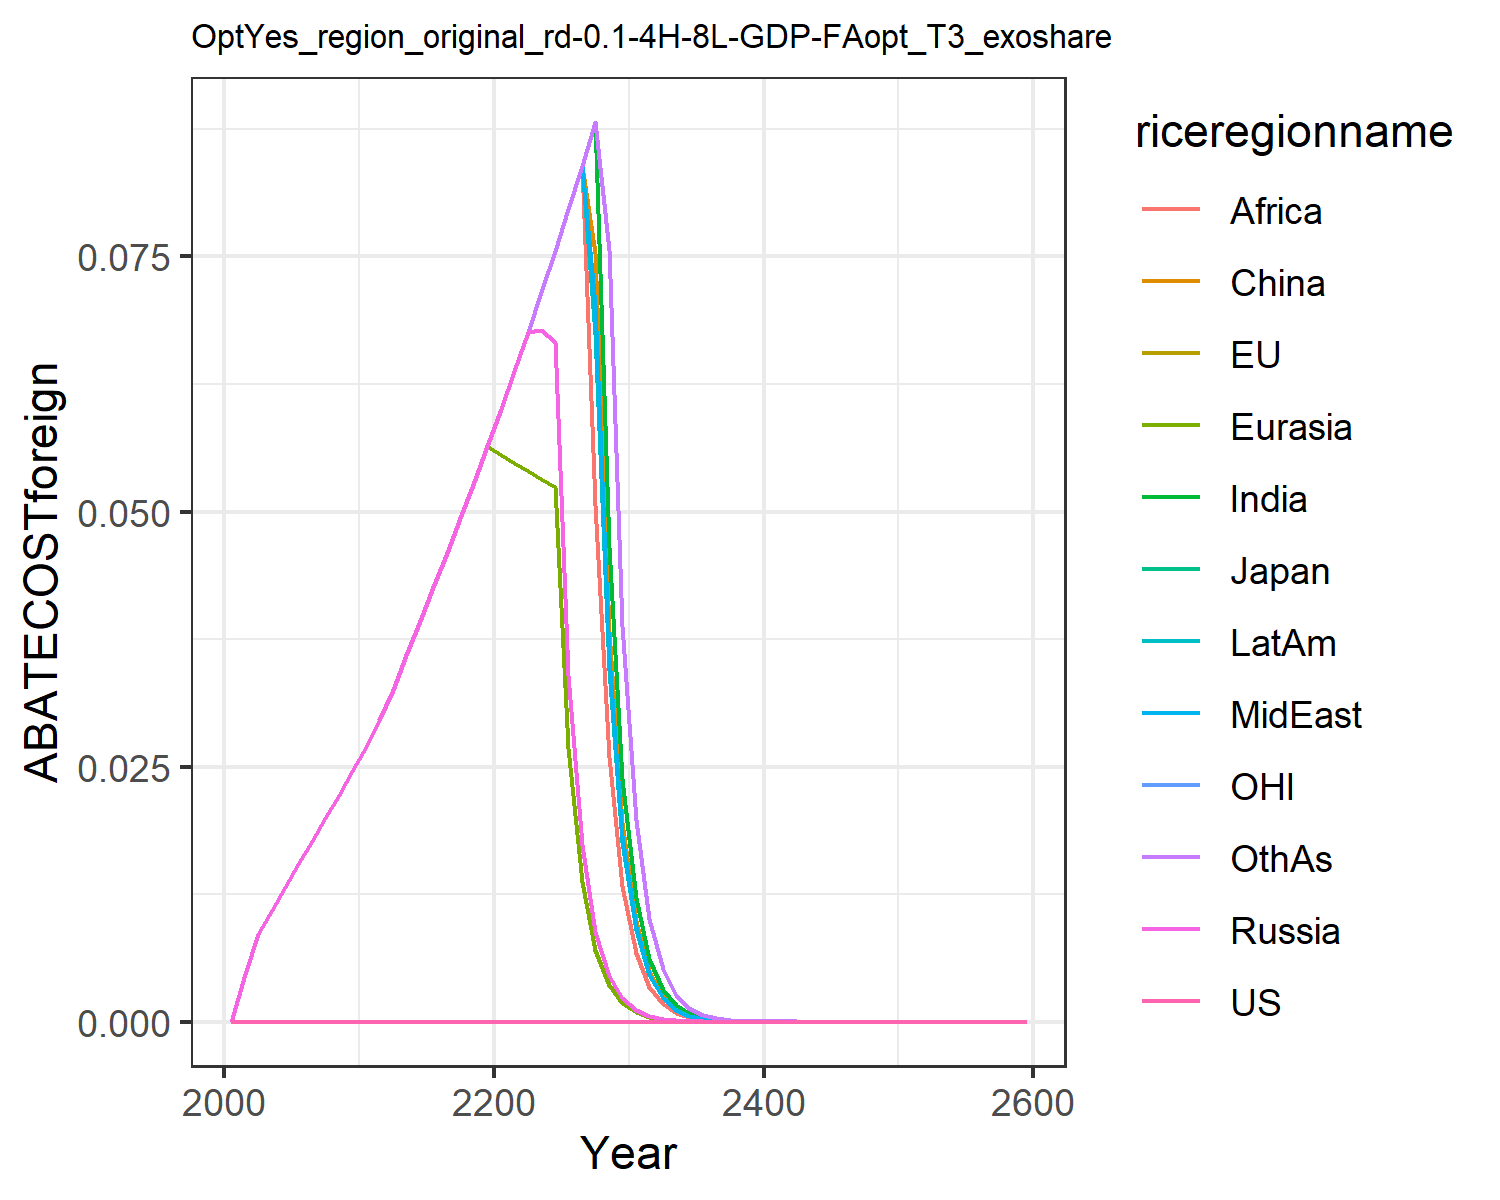

The data file committed next to this chart (first rows):
0.0, 0.0, 0.0, 0.0, 0.0, 0.0, 0.0, 0.0, 0.0, 0.0, 0.0, 0.0
0.0, 0.0, 0.0, 0.004635, 0.004635, 0.004635, 0.004635, 0.004635, 0.004635, 0.004635, 0.0, 0.004635
0.0, 0.0, 0.0, 0.008594, 0.008594, 0.008594, 0.008594, 0.008594, 0.008594, 0.008594, 0.0, 0.008594
0.0, 0.0, 0.0, 0.01091, 0.01091, 0.01091, 0.01091, 0.01091, 0.01091, 0.01091, 0.0, 0.01091
0.0, 0.0, 0.0, 0.01322, 0.01322, 0.01322, 0.01322, 0.01322, 0.01322, 0.01322, 0.0, 0.01322
0.0, 0.0, 0.0, 0.0155, 0.0155, 0.0155, 0.0155, 0.0155, 0.0155, 0.0155, 0.0, 0.0155
0.0, 0.0, 0.0, 0.01774, 0.01774, 0.01774, 0.01774, 0.01774, 0.01774, 0.01774, 0.0, 0.01774
0.0, 0.0, 0.0, 0.01994, 0.01994, 0.01994, 0.01994, 0.01994, 0.01994, 0.01994, 0.0, 0.01994
0.0, 0.0, 0.0, 0.02221, 0.02221, 0.02221, 0.02221, 0.02221, 0.02221, 0.02221, 0.0, 0.02221
0.0, 0.0, 0.0, 0.02453, 0.02453, 0.02453, 0.02453, 0.02453, 0.02453, 0.02453, 0.0, 0.02453
0.0, 0.0, 0.0, 0.02692, 0.02692, 0.02692, 0.02692, 0.02692, 0.02692, 0.02692, 0.0, 0.02692
0.0, 0.0, 0.0, 0.02959, 0.02959, 0.02959, 0.02959, 0.02959, 0.02959, 0.02959, 0.0, 0.02959
0.0, 0.0, 0.0, 0.03253, 0.03253, 0.03253, 0.03253, 0.03253, 0.03253, 0.03253, 0.0, 0.03253
0.0, 0.0, 0.0, 0.03593, 0.03593, 0.03593, 0.03593, 0.03593, 0.03593, 0.03593, 0.0, 0.03593
0.0, 0.0, 0.0, 0.03926, 0.03926, 0.03926, 0.03926, 0.03926, 0.03926, 0.03926, 0.0, 0.03926
0.0, 0.0, 0.0, 0.04258, 0.04258, 0.04258, 0.04258, 0.04258, 0.04258, 0.04258, 0.0, 0.04258
0.0, 0.0, 0.0, 0.04594, 0.04594, 0.04594, 0.04594, 0.04594, 0.04594, 0.04594, 0.0, 0.04594
0.0, 0.0, 0.0, 0.04936, 0.04936, 0.04936, 0.04936, 0.04936, 0.04936, 0.04936, 0.0, 0.04936
0.0, 0.0, 0.0, 0.05286, 0.05286, 0.05286, 0.05286, 0.05286, 0.05286, 0.05286, 0.0, 0.05286
0.0, 0.0, 0.0, 0.05643, 0.05638, 0.05643, 0.05643, 0.05643, 0.05643, 0.05643, 0.0, 0.05643
0.0, 0.0, 0.0, 0.06008, 0.05552, 0.06008, 0.06008, 0.06008, 0.06008, 0.06008, 0.0, 0.06008
0.0, 0.0, 0.0, 0.06381, 0.05475, 0.06381, 0.06381, 0.06381, 0.06381, 0.06381, 0.0, 0.06381
0.0, 0.0, 0.0, 0.06763, 0.05398, 0.06763, 0.06763, 0.06763, 0.06763, 0.06763, 0.0, 0.06763
0.0, 0.0, 0.0, 0.06778, 0.05321, 0.07154, 0.07154, 0.07154, 0.07154, 0.07154, 0.0, 0.07154
0.0, 0.0, 0.0, 0.06662, 0.05243, 0.07554, 0.07554, 0.07554, 0.07554, 0.07554, 0.0, 0.07554
0.0, 0.0, 0.0, 0.03397, 0.02679, 0.07964, 0.07964, 0.07964, 0.07964, 0.07964, 0.0, 0.07964
0.0, 0.0, 0.0, 0.01731, 0.01368, 0.08384, 0.08384, 0.08384, 0.08384, 0.08384, 0.0, 0.08384
0.0, 0.0, 0.0, 0.008815, 0.006982, 0.0753, 0.08817, 0.0702, 0.0506, 0.06739, 0.0, 0.08817
0.0, 0.0, 0.0, 0.004487, 0.003561, 0.03833, 0.04654, 0.03575, 0.02592, 0.03449, 0.0, 0.07562
0.0, 0.0, 0.0, 0.002283, 0.001815, 0.01951, 0.02381, 0.01819, 0.01326, 0.01764, 0.0, 0.03876
0.0, 0.0, 0.0, 0.001159, 0.0009227, 0.009897, 0.01214, 0.009239, 0.006768, 0.008992, 0.0, 0.01981
0.0, 0.0, 0.0, 0.000587, 0.0004679, 0.005006, 0.006176, 0.00468, 0.003443, 0.00457, 0.0, 0.01009
0.0, 0.0, 0.0, 0.0002969, 0.000237, 0.00253, 0.003137, 0.002369, 0.001749, 0.002319, 0.0, 0.005133
0.0, 0.0, 0.0, 0.0001501, 0.00012, 0.001277, 0.001592, 0.001198, 0.0008874, 0.001176, 0.0, 0.002608
0.0, 0.0, 0.0, 7.587085075479532e-5, 6.068489077227345e-5, 0.0006448, 0.0008071, 0.0006058, 0.00045, 0.0005958, 0.0, 0.001324
0.0, 0.0, 0.0, 3.833166738474169e-5, 3.068810287630761e-5, 0.0003254, 0.000409, 0.0003062, 0.000228, 0.0003017, 0.0, 0.0006714
0.0, 0.0, 0.0, 1.9361216813689652e-5, 1.551338448736885e-5, 0.0001641, 0.0002071, 0.0001547, 0.0001155, 0.0001527, 0.0, 0.0003403
0.0, 0.0, 0.0, 9.777707116976218e-6, 7.839954186904068e-6, 8.278347990388787e-5, 0.0001048, 7.814700750230633e-5, 5.8436604356958136e-5, 7.724787840491855e-5, 0.0, 0.0001724
0.0, 0.0, 0.0, 4.936844580163979e-6, 3.962785417545004e-6, 4.174629044544453e-5, 5.304052616181239e-5, 3.9465296926110316e-5, 2.9562969838308464e-5, 3.9067354600632675e-5, 0.0, 8.72602744562946e-5
0.0, 0.0, 0.0, 2.4931003920652766e-6, 2.001658178246303e-6, 2.1049309026778113e-5, 2.6824987268377564e-5, 1.9926318872290537e-5, 1.4949753699392098e-5, 1.975239953310056e-5, 0.0, 4.4153955795588525e-5
0.0, 0.0, 0.0, 1.2586245123991845e-6, 1.0111576512209303e-6, 1.0612499996051833e-5, 1.3564433859788142e-5, 1.0059930663882727e-5, 7.557932903053687e-6, 9.981838714890363e-6, 0.0, 2.233231317365686e-5
0.0, 0.0, 0.0, 4.4202388369021065e-6, 3.552865900498325e-6, 3.725178817874331e-5, 4.773946646317551e-5, 3.5358566692882266e-5, 2.65961062283679e-5, 3.5124455809622554e-5, 0.0, 7.863603807095565e-5
0.0, 0.0, 0.0, 2.2304648750749423e-6, 1.7935927685774248e-6, 1.8775565749908475e-5, 2.412223384698392e-5, 1.784412848082528e-5, 1.3435917836979609e-5, 1.7743082198602196e-5, 0.0, 3.974415791221096e-5
0.0, 0.0, 0.0, 1.1253781322869412e-6, 9.053213676395691e-7, 9.46227353911171e-6, 1.2185635385367214e-5, 9.004066181088986e-6, 6.785770337460254e-6, 8.960959234757708e-6, 0.0, 2.008109883584847e-5
0.0, 0.0, 0.0, 5.677528625738938e-7, 4.569007719960027e-7, 4.768244582880133e-6, 6.154320706130829e-6, 4.542867585115928e-6, 3.426296313411963e-6, 4.524754446967051e-6, 0.0, 1.0143256028638903e-5
0.0, 0.0, 0.0, 2.864058441343149e-7, 2.305615431507203e-7, 2.402623340505114e-6, 3.107584078543972e-6, 2.291787841735534e-6, 1.7296366730843584e-6, 2.284329692503937e-6, 0.0, 5.1221814220560715e-6
0.0, 0.0, 0.0, 1.4446732321369535e-7, 1.1633296962017053e-7, 1.2105430244240477e-6, 1.5688631331546635e-6, 1.1560485430403076e-6, 8.729679433906305e-7, 1.1530633764869624e-6, 0.0, 2.586014261217044e-6
0.0, 0.0, 0.0, 7.286614182238146e-8, 5.869138271491191e-8, 6.098809298308169e-7, 7.919073590832148e-7, 5.830946119306855e-7, 4.405178222068588e-7, 5.819488899573433e-7, 0.0, 1.3053138468601961e-6
0.0, 0.0, 0.0, 3.674965064400818e-8, 2.9607765152814002e-8, 3.072435711539958e-7, 3.99666586901292e-7, 2.9408093984135477e-7, 2.2225828651479196e-7, 2.9367013709296745e-7, 0.0, 6.587426441004013e-7
0.0, 0.0, 0.0, 1.8533377497370936e-8, 1.4934835854727525e-8, 1.547732395990391e-7, 2.0167950078017672e-7, 1.483074175250028e-7, 1.1212139982020125e-7, 1.4817789746615308e-7, 0.0, 3.3238490923051973e-7
0.0, 0.0, 0.0, 9.346138861332697e-9, 7.532900736763963e-9, 7.796262038855252e-8, 1.017587647470052e-7, 7.478766273838186e-8, 5.6553729488686376e-8, 7.475851623847079e-8, 0.0, 1.676866995144954e-7
0.0, 0.0, 0.0, 4.712901388823788e-9, 3.7992170150048945e-9, 3.926959605226023e-8, 5.133732035157262e-8, 3.771124003546393e-8, 2.8522113296788938e-8, 3.771342302750633e-8, 0.0, 8.458515648292973e-8
0.0, 0.0, 0.0, 2.3764293603124223e-9, 1.9160146893948143e-9, 1.9779152264362216e-8, 2.5897063220390628e-8, 1.901462873233572e-8, 1.4383177719562839e-8, 1.9023624842269464e-8, 0.0, 4.2661263720925294e-8
0.0, 0.0, 0.0, 1.198239649240999e-9, 9.66226598065482e-10, 9.96189048222413e-9, 1.3062550725915764e-8, 9.58701186041245e-9, 7.252457399209918e-9, 9.595249152867162e-9, 0.0, 2.1514067536157666e-8
0.0, 0.0, 0.0, 6.041521243175981e-10, 4.872331966099881e-10, 5.017185586742222e-9, 6.588239977568879e-9, 4.833470194781022e-9, 3.656594318128788e-9, 4.839362759298209e-9, 0.0, 1.0848390681910014e-8
0.0, 0.0, 0.0, 3.0460304961822627e-10, 2.456826962860151e-10, 2.5267612633244317e-9, 3.3226011090611395e-9, 2.4367837643878393e-9, 1.8434581894666504e-9, 2.4405741101921837e-9, 0.0, 5.469735811965655e-9
0.0, 0.0, 0.0, 1.535708709255832e-10, 1.238779414392892e-10, 1.2724921115787397e-9, 1.6755503175183757e-9, 1.2284535510079702e-9, 9.293044774682498e-10, 1.2307515731709986e-9, 0.0, 2.7575886294491425e-9
0.0, 0.0, 0.0, 7.742323708611487e-11, 6.245925735282103e-11, 6.408168473541269e-10, 8.44909152367355e-10, 6.192781649723784e-10, 4.684400058448783e-10, 6.206200449777041e-10, 0.0, 1.390138855033897e-9
0.0, 0.0, 0.0, 3.903217821205041e-11, 3.149086810818675e-11, 3.2270200523881875e-10, 4.2602820701292726e-10, 3.1217593134455336e-10, 2.3611513709653936e-10, 3.129395013110346e-10, 0.0, 7.007378849752111e-10
0.0, 0.0, 0.0, 1.9677242626748256e-11, 1.5876648822628684e-11, 1.6250219125010027e-10, 2.1480519377347068e-10, 1.5736237474705145e-10, 1.1900631781090164e-10, 1.5778878883763985e-10, 0.0, 3.532031447797111e-10
